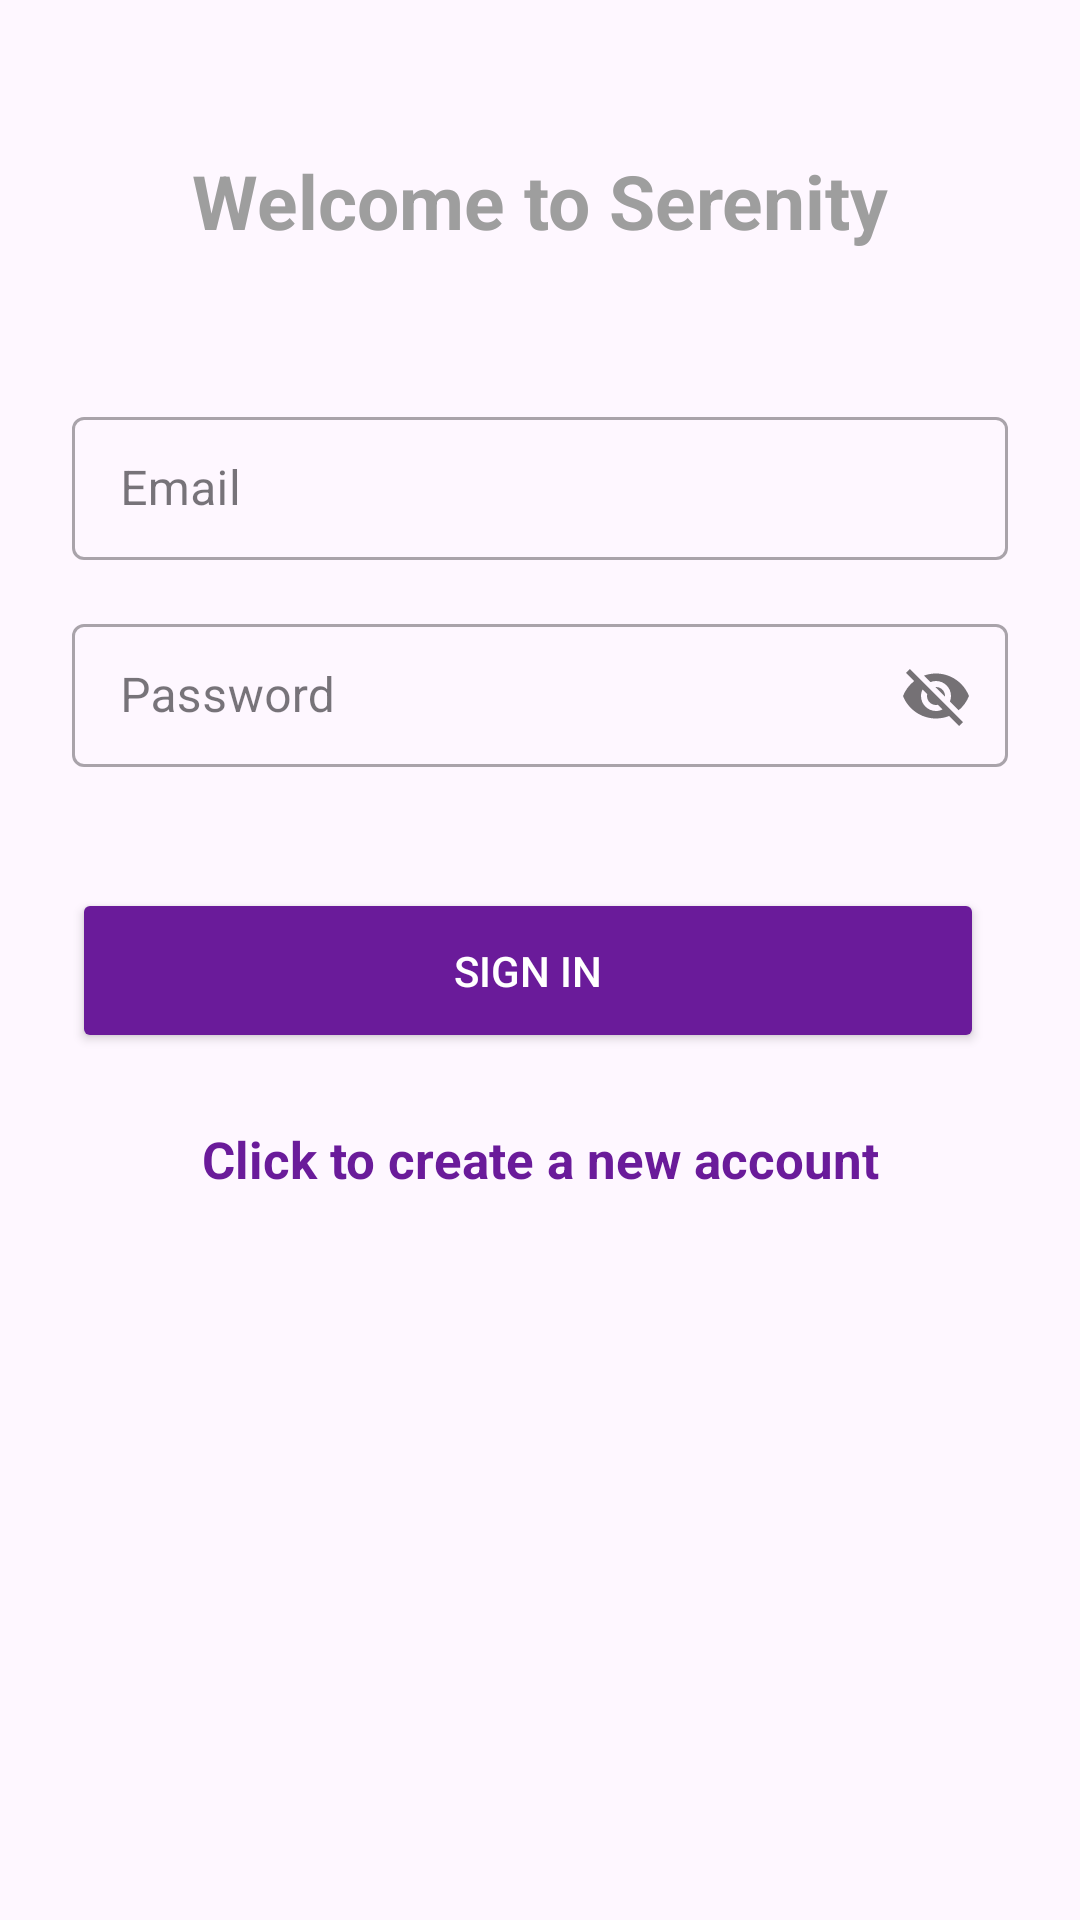

Write the Android layout XML for this screen, with the resource values it uses.
<!-- AndroidManifest.xml: application theme Theme.Serenity -->
<!-- res/layout/fragment_sign_in.xml -->
<?xml version="1.0" encoding="utf-8"?>
<androidx.constraintlayout.widget.ConstraintLayout xmlns:android="http://schemas.android.com/apk/res/android"
    xmlns:app="http://schemas.android.com/apk/res-auto"
    xmlns:tools="http://schemas.android.com/tools"
    android:layout_width="match_parent"
    android:layout_height="match_parent"
    tools:context=".ui.login.signin.SignInFragment">

    <androidx.appcompat.widget.AppCompatTextView
        android:id="@+id/textView"
        android:layout_width="wrap_content"
        android:layout_height="wrap_content"
        android:layout_marginTop="50dp"
        android:text="@string/sign_in_title"
        android:textColor="#9E9E9E"
        android:textSize="25sp"
        android:textStyle="bold"
        app:layout_constraintEnd_toEndOf="parent"
        app:layout_constraintStart_toStartOf="parent"
        app:layout_constraintTop_toTopOf="parent" />

    <com.google.android.material.textfield.TextInputLayout
        android:id="@+id/textInputLayoutEmail"
        style="@style/Widget.MaterialComponents.TextInputLayout.OutlinedBox.Dense"
        android:layout_width="0dp"
        android:layout_height="wrap_content"
        android:layout_marginStart="24dp"
        android:layout_marginTop="50dp"
        android:layout_marginEnd="24dp"
        app:layout_constraintEnd_toEndOf="parent"
        app:layout_constraintStart_toStartOf="parent"
        app:layout_constraintTop_toBottomOf="@id/textView"
        app:startIconDrawable="@drawable/ic_email"
        app:startIconTint="#6A1B9A">

        <com.google.android.material.textfield.TextInputEditText
            android:id="@+id/etEmail"
            android:layout_width="match_parent"
            android:layout_height="wrap_content"
            android:hint="@string/email"
            android:textColor="#424242"
            android:textColorHint="#9E9E9E" />
    </com.google.android.material.textfield.TextInputLayout>

    <com.google.android.material.textfield.TextInputLayout
        android:id="@+id/textInputLayoutPassword"
        style="@style/Widget.MaterialComponents.TextInputLayout.OutlinedBox.Dense"
        android:layout_width="0dp"
        android:layout_height="wrap_content"
        android:layout_marginStart="24dp"
        android:layout_marginTop="16dp"
        android:layout_marginEnd="24dp"
        app:layout_constraintEnd_toEndOf="parent"
        app:layout_constraintStart_toStartOf="parent"
        app:layout_constraintTop_toBottomOf="@id/textInputLayoutEmail"
        app:passwordToggleEnabled="true"
        app:startIconDrawable="@drawable/ic_password"
        app:startIconTint="#6A1B9A">

        <com.google.android.material.textfield.TextInputEditText
            android:id="@+id/etPassword"
            android:layout_width="match_parent"
            android:layout_height="wrap_content"
            android:hint="@string/password"
            android:textColor="#424242"
            android:textColorHint="#9E9E9E" />
    </com.google.android.material.textfield.TextInputLayout>

    <Button
        android:id="@+id/btnSignIn"
        android:layout_width="0dp"
        android:layout_height="55dp"
        android:layout_marginTop="40dp"
        android:layout_marginEnd="8dp"
        android:backgroundTint="#6A1B9A"
        android:text="@string/sign_in"
        android:textColor="#FFFFFF"
        app:layout_constraintEnd_toEndOf="@+id/textInputLayoutPassword"
        app:layout_constraintStart_toStartOf="@+id/textInputLayoutPassword"
        app:layout_constraintTop_toBottomOf="@id/textInputLayoutPassword" />

    <androidx.appcompat.widget.AppCompatTextView
        android:id="@+id/createAccount"
        android:layout_width="wrap_content"
        android:layout_height="wrap_content"
        android:layout_marginTop="24dp"
        android:text="@string/click_to_create_a_new_account"
        android:textColor="#6A1B9A"
        android:textSize="17sp"
        android:textStyle="bold"
        app:layout_constraintEnd_toEndOf="parent"
        app:layout_constraintStart_toStartOf="parent"
        app:layout_constraintTop_toBottomOf="@id/btnSignIn" />

    <ProgressBar
        android:id="@+id/progressBar"
        style="?android:attr/progressBarStyle"
        android:layout_width="wrap_content"
        android:layout_height="wrap_content"
        android:layout_marginStart="180dp"
        android:layout_marginEnd="180dp"
        android:visibility="gone"
        app:layout_constraintBottom_toBottomOf="parent"
        app:layout_constraintEnd_toEndOf="parent"
        app:layout_constraintStart_toStartOf="parent"
        app:layout_constraintTop_toTopOf="parent" />

</androidx.constraintlayout.widget.ConstraintLayout>
<!-- resources referenced by this layout -->
<resources>
  <string name="click_to_create_a_new_account">Click to create a new account</string>
  <string name="email">Email</string>
  <string name="password">Password</string>
  <string name="sign_in">Sign In</string>
  <string name="sign_in_title">Welcome to Serenity</string>
  <style name="Theme.Serenity" parent="Base.Theme.Serenity" />
  <style name="Base.Theme.Serenity" parent="Theme.Material3.DayNight.NoActionBar">
          
          
      </style>
</resources>
